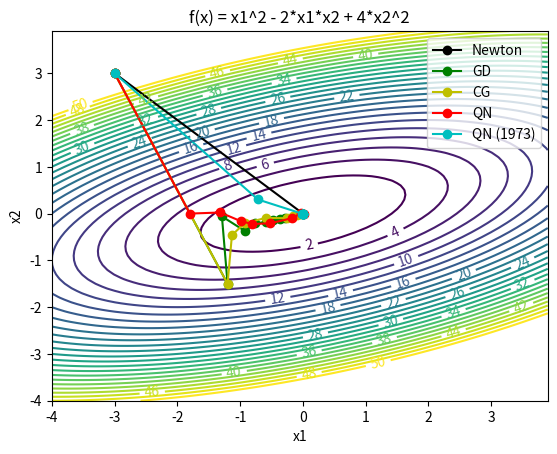

This chart was generated by the following Python code:
## Generate a contour plot
# Import some other libraries that we'll need
# matplotlib and numpy packages must also be installed
import matplotlib
import numpy as np
import matplotlib.pyplot as plt
import scipy
import scipy.optimize

# define objective function
def f(x):
    x1 = x[0]
    x2 = x[1]
    obj = x1 ** 2 - 2.0 * x1 * x2 + 4 * x2 ** 2
    return obj


# define objective gradient
def dfdx(x):
    x1 = x[0]
    x2 = x[1]
    grad = []
    grad.append(2.0 * x1 - 2.0 * x2)
    grad.append(-2.0 * x1 + 8.0 * x2)
    return grad


# define objective gradient
def np_dfdx(x):
    x1 = x[0]
    x2 = x[1]
    grad = []
    grad.append(2.0 * x1 - 2.0 * x2)
    grad.append(-2.0 * x1 + 8.0 * x2)
    return np.array(grad)

# Exact 2nd derivatives (hessian)
H = [[2.0, -2.0], [-2.0, 8.0]]

# Start location
x_start = [-3.0, 3.0]

# Design variables at mesh points
i1 = np.arange(-4.0, 4.0, 0.1)
i2 = np.arange(-4.0, 4.0, 0.1)
x1_mesh, x2_mesh = np.meshgrid(i1, i2)
f_mesh = x1_mesh ** 2 - 2.0 * x1_mesh * x2_mesh + 4 * x2_mesh ** 2

# Create a contour plot
plt.figure()
# Specify contour lines
lines = range(2, 52, 2)
# Plot contours
CS = plt.contour(x1_mesh, x2_mesh, f_mesh, lines)
# Label contours
plt.clabel(CS, inline=1, fontsize=10)
# Add some text to the plot
plt.title('f(x) = x1^2 - 2*x1*x2 + 4*x2^2')
plt.xlabel('x1')
plt.ylabel('x2')
# Show the plot
# plt.show()

##################################################
# Newton's method
##################################################
xn = np.zeros((2, 2))
xn[0] = x_start
# Get gradient at start location (df/dx or grad(f))
gn = dfdx(xn[0])
# Compute search direction and magnitude (dx)
#  with dx = -inv(H) * grad
delta_xn = np.empty((1, 2))
delta_xn = -np.linalg.solve(H, gn)
xn[1] = xn[0] + delta_xn
plt.plot(xn[:, 0], xn[:, 1], 'k-o', label="Newton")

##################################################
# Steepest descent method
##################################################
# Number of iterations
n = 8
# Use this alpha for every line search
alpha = 0.15
# Initialize xs
xs = np.zeros((n + 1, 2))
xs[0] = x_start
# Get gradient at start location (df/dx or grad(f))
for i in range(n):
    gs = dfdx(xs[i])
    # Compute search direction and magnitude (dx)
    #  with dx = - grad but no line searching
    xs[i + 1] = xs[i] - np.dot(alpha, dfdx(xs[i]))
plt.plot(xs[:, 0], xs[:, 1], 'g-o', label="GD")

##################################################
# Conjugate gradient method
##################################################
# Number of iterations
n = 8
# Use this alpha for the first line search
alpha = 0.15
neg = [[-1.0, 0.0], [0.0, -1.0]]
# Initialize xc
xc = np.zeros((n + 1, 2))
xc[0] = x_start
# Initialize delta_gc
delta_cg = np.zeros((n + 1, 2))
# Initialize gc
gc = np.zeros((n + 1, 2))
# Get gradient at start location (df/dx or grad(f))
for i in range(n):
    gc[i] = dfdx(xc[i])
    # Compute search direction and magnitude (dx)
    #  with dx = - grad but no line searching
    if i == 0:
        beta = 0
        delta_cg[i] = - np.dot(alpha, dfdx(xc[i]))
    else:
        beta = np.dot(gc[i], gc[i]) / np.dot(gc[i - 1], gc[i - 1])
        delta_cg[i] = alpha * np.dot(neg, dfdx(xc[i])) + beta * delta_cg[i - 1]
    xc[i + 1] = xc[i] + delta_cg[i]
plt.plot(xc[:, 0], xc[:, 1], 'y-o',label="CG")

##################################################
# Quasi-Newton method
##################################################
# Number of iterations
n = 8
# Use this alpha for every line search
alpha = np.linspace(0.1, 1.0, n)
# Initialize delta_xq and gamma
delta_xq = np.zeros((2, 1))
gamma = np.zeros((2, 1))
part1 = np.zeros((2, 2))
part2 = np.zeros((2, 2))
part3 = np.zeros((2, 2))
part4 = np.zeros((2, 2))
part5 = np.zeros((2, 2))
part6 = np.zeros((2, 1))
part7 = np.zeros((1, 1))
part8 = np.zeros((2, 2))
part9 = np.zeros((2, 2))
# Initialize xq
xq = np.zeros((n + 1, 2))
xq[0] = x_start
# Initialize gradient storage
g = np.zeros((n + 1, 2))
g[0] = dfdx(xq[0])
# Initialize hessian storage
h = np.zeros((n + 1, 2, 2))
h[0] = [[1, 0.0], [0.0, 1]]
for i in range(n):

    search_dirn = np.linalg.solve(h[i], g[i])
    # Compute search direction and magnitude (dx)
    #  with dx = -alpha * inv(h) * grad
    delta_xq = -np.dot(alpha[i], np.linalg.solve(h[i], g[i]))
    # delta_xq = - np.linalg.solve(h[i], g[i])

    xq[i + 1] = xq[i] + delta_xq

    # Get gradient update for next step
    g[i + 1] = dfdx(xq[i + 1])

    # Get hessian update for next step
    gamma = g[i + 1] - g[i]
    part1 = np.outer(gamma, gamma)
    part2 = np.outer(gamma, delta_xq)
    part3 = np.dot(np.linalg.pinv(part2), part1)

    part4 = np.outer(delta_xq, delta_xq)
    part5 = np.dot(h[i], part4)
    part6 = np.dot(part5, h[i])
    part7 = np.dot(delta_xq, h[i])
    part8 = np.dot(part7, delta_xq)
    part9 = np.dot(part6, 1 / part8)

    h[i + 1] = h[i] + part3 - part9

plt.plot(xq[:, 0], xq[:, 1], 'r-o',label="QN")

'''

Recall den => in ml4h stuff!
General QN Rank 1 method as described in Broyden 1973
We can also verify the subsequence of Hessian updates also converges

===

Given an initialization, and a function, will apply QN update rule iteratively to optimize the function.
We DO NOT require access to the initial Hessian!

But we do require access to the gradient

args: 
  - k: the number of QN steps to take
  - f: the function to evaluate
  - gradient: the gradient function that we can evaluate
  - c: ["broyden's first", "davidon's method"] the method to use
  - x0: the initial guess for the iterates
'''

# we have H\delta = grad_x => solving for delta. But B approximates the hessian, not the hessian inverse
def general_rank_1_QN(k,f,gradient,c,x_0):
    # alpha = np.logspace(-1, 0, 100)
    alpha = np.linspace(0.1, 1, 8)
    # alpha = np.array((1/2, 1/4,1/8,1/16,1/32, 1/64))
    # our HESSIAN approximation (NOT hessian inverse)
    B_0 = [[2.3, -2.50], [-2.5, 9]]
    counter = 0
    x_k = x_0
    B_k = B_0
    cond = True

    # Initialize gradient storage
    # g = np.zeros((k + 1, 2))
    # g[0] = dfdx(xq[0])

    # Initalize the plots
    x_iterates = np.zeros((k + 1, 2))
    x_iterates[0] = x_0

    while cond:

        # new iterates
        search_direction = np.linalg.solve(B_k, gradient(x_k))
        # step_size = scipy.optimize.line_search(f, gradient, x_k, search_direction )
        x_k_and_1  = x_k - search_direction #equiv to finding B^{-1} * grad. equiv again to solving B\delta = grad; for \delta
        # compute k+1 quantities
        y_k = gradient(x_k_and_1) - gradient(x_k)

        s_k = x_k_and_1 - x_k
        c = y_k # fix to a fixed method


        # compute the next B_{k+1} iteration
        B_k_and_1 = B_k + np.outer(y_k - np.matmul(B_k,s_k), np.transpose(c)/np.dot(c, s_k))

        # update the matrix:
        B_k = B_k_and_1
        x_k = x_k_and_1

        # logic for checking whether to terminate or not
        not_done = True
        counter += 1
        cond = counter < k and not_done
        # print(x_k)
        x_iterates[counter] = x_k

        print(B_k)
    return x_k, x_iterates

qn_soln , qn_iterates = general_rank_1_QN(8,f,np_dfdx,None,x_start)
print(qn_soln)
plt.plot(qn_iterates[:, 0], qn_iterates[:, 1], 'c-o',label="QN (1973)")
plt.legend()

# Save the figure as a PNG
plt.savefig('contour.png')


'''examine spectral norm (induced l2 norm)'''
I = np.array([[2.3, -2.50], [-2.5, 9]])
H = np.array(H)
diff = I - H
H_inverse = np.linalg.inv(H)
prod = np.linalg.norm(H_inverse,ord=2) * np.linalg.norm(diff,ord=2)
print("Norm is " + str(prod )) # tight 1/2, not a constant?
print(diff)
plt.show()
